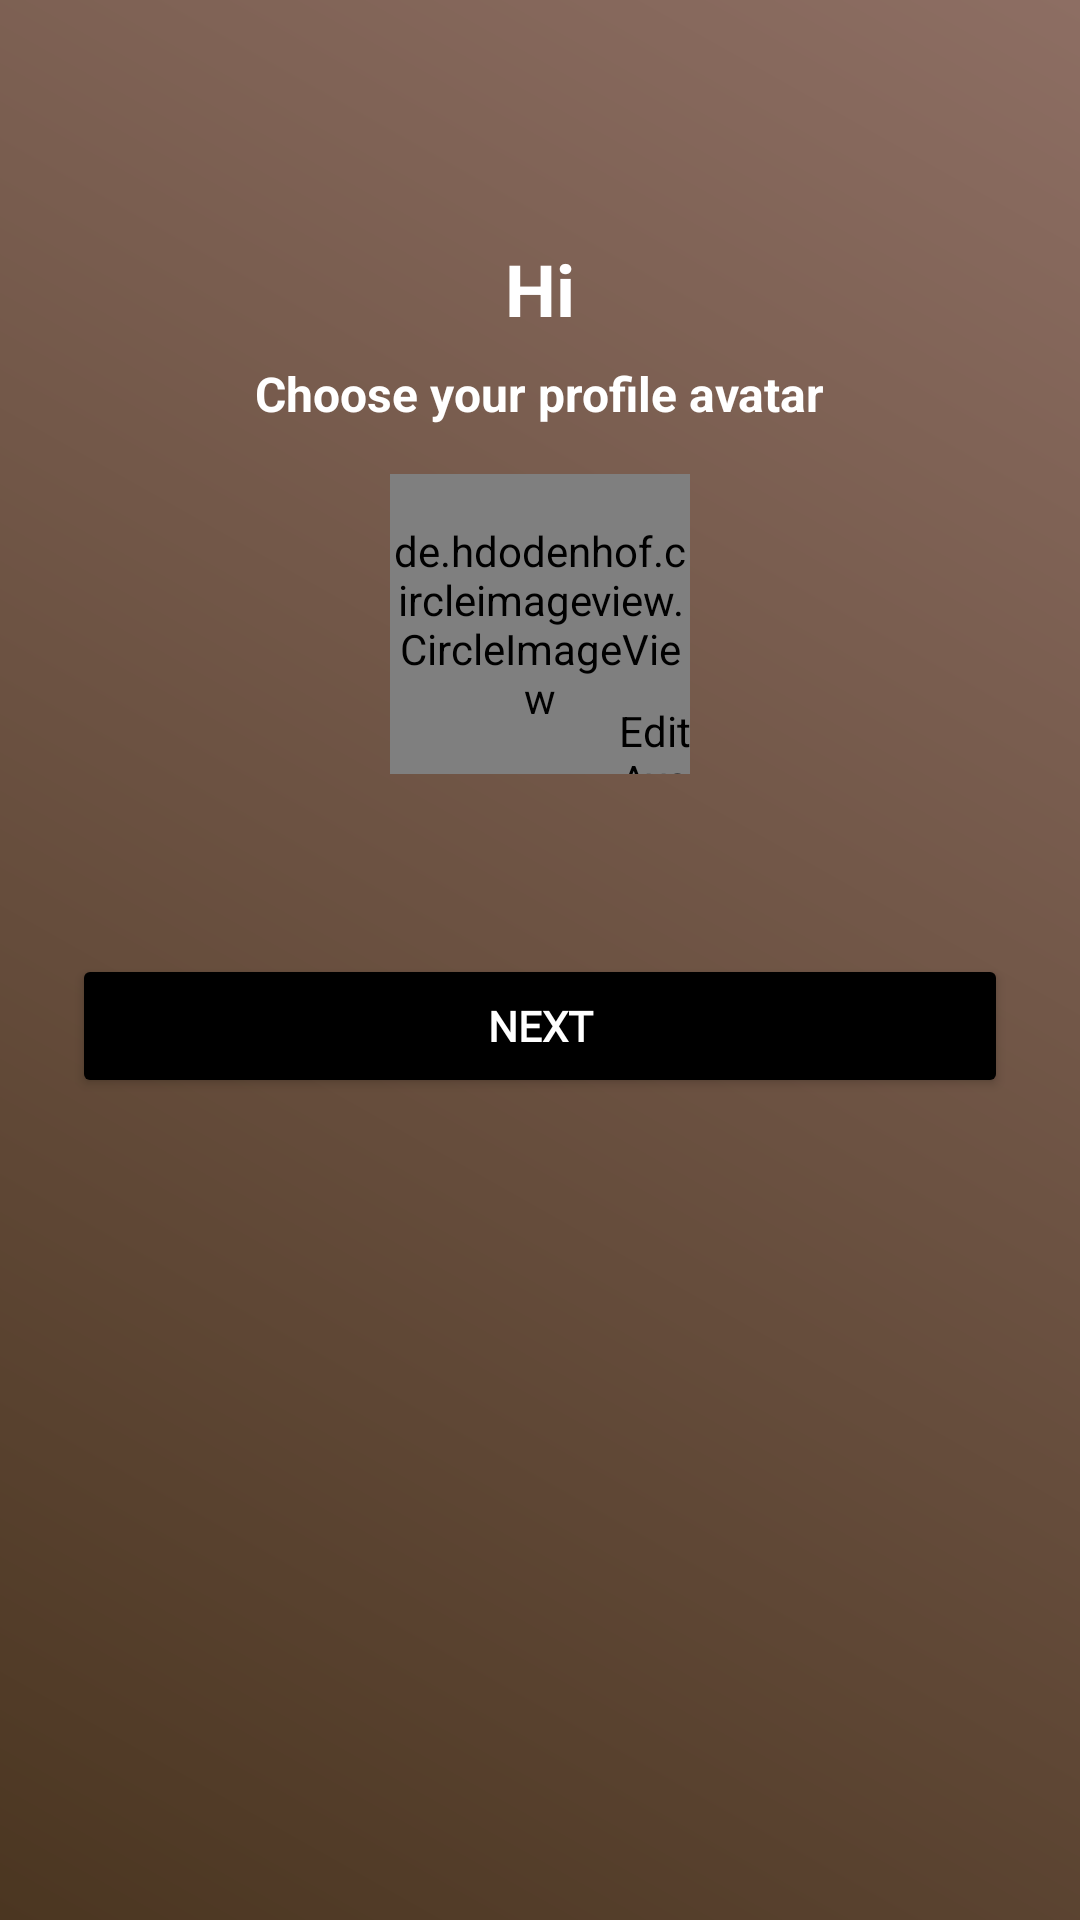

Reconstruct the res/layout file that produces this screen, plus the resources it refers to.
<!-- AndroidManifest.xml: application theme Theme.FinalProject -->
<!-- res/layout/activity_sign_up_avt.xml -->
<?xml version="1.0" encoding="utf-8"?>
<RelativeLayout xmlns:android="http://schemas.android.com/apk/res/android"
    xmlns:app="http://schemas.android.com/apk/res-auto"
    xmlns:tools="http://schemas.android.com/tools"
    android:id="@+id/main"
    android:layout_width="match_parent"
    android:layout_height="match_parent"
    android:background="@drawable/gradient_background"
    tools:context=".SignUp_Avt">
    
    <ImageView
        android:id="@+id/btnClose"
        android:layout_width="24dp"
        android:layout_height="24dp"
        android:src="@drawable/ic_close"
        android:layout_alignParentStart="true"
        android:layout_marginStart="16dp"
        android:layout_marginTop="24dp"
        android:contentDescription="@string/close" />

    
    <TextView
        android:id="@+id/tvGreeting"
        android:layout_width="wrap_content"
        android:layout_height="wrap_content"
        android:layout_below="@id/btnClose"
        android:layout_centerHorizontal="true"
        android:layout_marginTop="32dp"
        android:text="@string/hi"
        android:textColor="@android:color/white"
        android:textSize="24sp"
        android:textStyle="bold" />

    
    <TextView
        android:id="@+id/tvMessage"
        android:layout_width="wrap_content"
        android:layout_height="wrap_content"
        android:layout_below="@id/tvGreeting"
        android:layout_centerHorizontal="true"
        android:layout_marginTop="8dp"
        android:text="@string/choose_your_profile_avatar"
        android:textSize="16sp"
        android:textStyle="bold"
        android:textColor="@android:color/white" />

    
    <RelativeLayout
        android:id="@+id/avatarContainer"
        android:layout_width="100dp"
        android:layout_height="100dp"
        android:layout_below="@id/tvMessage"
        android:layout_centerHorizontal="true"
        android:layout_marginTop="16dp">

        <de.hdodenhof.circleimageview.CircleImageView
            android:id="@+id/imgAvatar"
            android:layout_width="match_parent"
            android:layout_height="match_parent"
            android:scaleType="centerCrop"
            android:src="@drawable/doraemon" />

        <de.hdodenhof.circleimageview.CircleImageView
            android:id="@+id/btnEditAvatar"
            android:layout_width="24dp"
            android:layout_height="24dp"
            android:src="@drawable/ic_edit"
            android:layout_alignParentBottom="true"
            android:layout_alignParentEnd="true"
            android:contentDescription="@string/edit_avatar" />
    </RelativeLayout>

    

    

    <Button
        android:id="@+id/btnNext"
        android:layout_width="match_parent"
        android:layout_height="wrap_content"
        android:layout_marginHorizontal="24dp"
        android:layout_marginTop="60dp"
        android:paddingVertical="12dp"
        android:text="@string/next"
        android:fontFamily="@font/poppins_light_italic"
        android:textColor="@android:color/white"
        android:backgroundTint="#000000"
        android:layout_below="@id/avatarContainer"
        android:textStyle="bold" />

    
    <LinearLayout
        android:id="@+id/lineContainer"
        android:layout_width="match_parent"
        android:layout_height="wrap_content"
        android:orientation="horizontal"
        android:layout_below="@id/btnNext"
        android:layout_marginTop="470dp"
        android:layout_marginHorizontal="24dp"
        android:gravity="center">

        
        <View
            android:layout_width="0dp"
            android:layout_height="4dp"
            android:layout_weight="1"
            android:background="#000000"
            android:layout_marginHorizontal="4dp" />

        <View
            android:layout_width="0dp"
            android:layout_height="4dp"
            android:layout_weight="1"
            android:background="#000000"
            android:layout_marginHorizontal="4dp" />

        <View
            android:layout_width="0dp"
            android:layout_height="4dp"
            android:layout_weight="1"
            android:background="#000000"
            android:layout_marginHorizontal="4dp" />

        <View
            android:layout_width="0dp"
            android:layout_height="4dp"
            android:layout_weight="1"
            android:background="#000000"
            android:layout_marginHorizontal="4dp" />

        <View
            android:layout_width="0dp"
            android:layout_height="4dp"
            android:layout_weight="1"
            android:background="#FFFFFF"
            android:layout_marginHorizontal="4dp" />

        <View
            android:layout_width="0dp"
            android:layout_height="4dp"
            android:layout_marginHorizontal="4dp"
            android:layout_weight="1"
            android:background="#000000" />
    </LinearLayout>

</RelativeLayout>
<!-- resources referenced by this layout -->
<resources>
  <!-- drawable doraemon: png bitmap (drawable, 580011 bytes) -->
  <!-- drawable gradient_background (drawable) -->
  <layer-list xmlns:android="http://schemas.android.com/apk/res/android">
      <item>
          <color android:color="#4B3621" /> 
      </item>
      <item>
          <shape>
              <gradient
                  android:angle="45"
                  android:startColor="#4B3621"
                  android:endColor="#8D6E63"
                  android:type="linear" />
          </shape>
      </item>
  </layer-list>
  <string name="choose_your_profile_avatar">Choose your profile avatar</string>
  <string name="close">Close</string>
  <string name="edit_avatar">Edit Avatar</string>
  <string name="hi">Hi</string>
  <string name="next">Next</string>
  <style name="Theme.FinalProject" parent="Base.Theme.FinalProject" />
  <style name="Base.Theme.FinalProject" parent="Theme.Material3.DayNight.NoActionBar">
          
          
      </style>
</resources>
